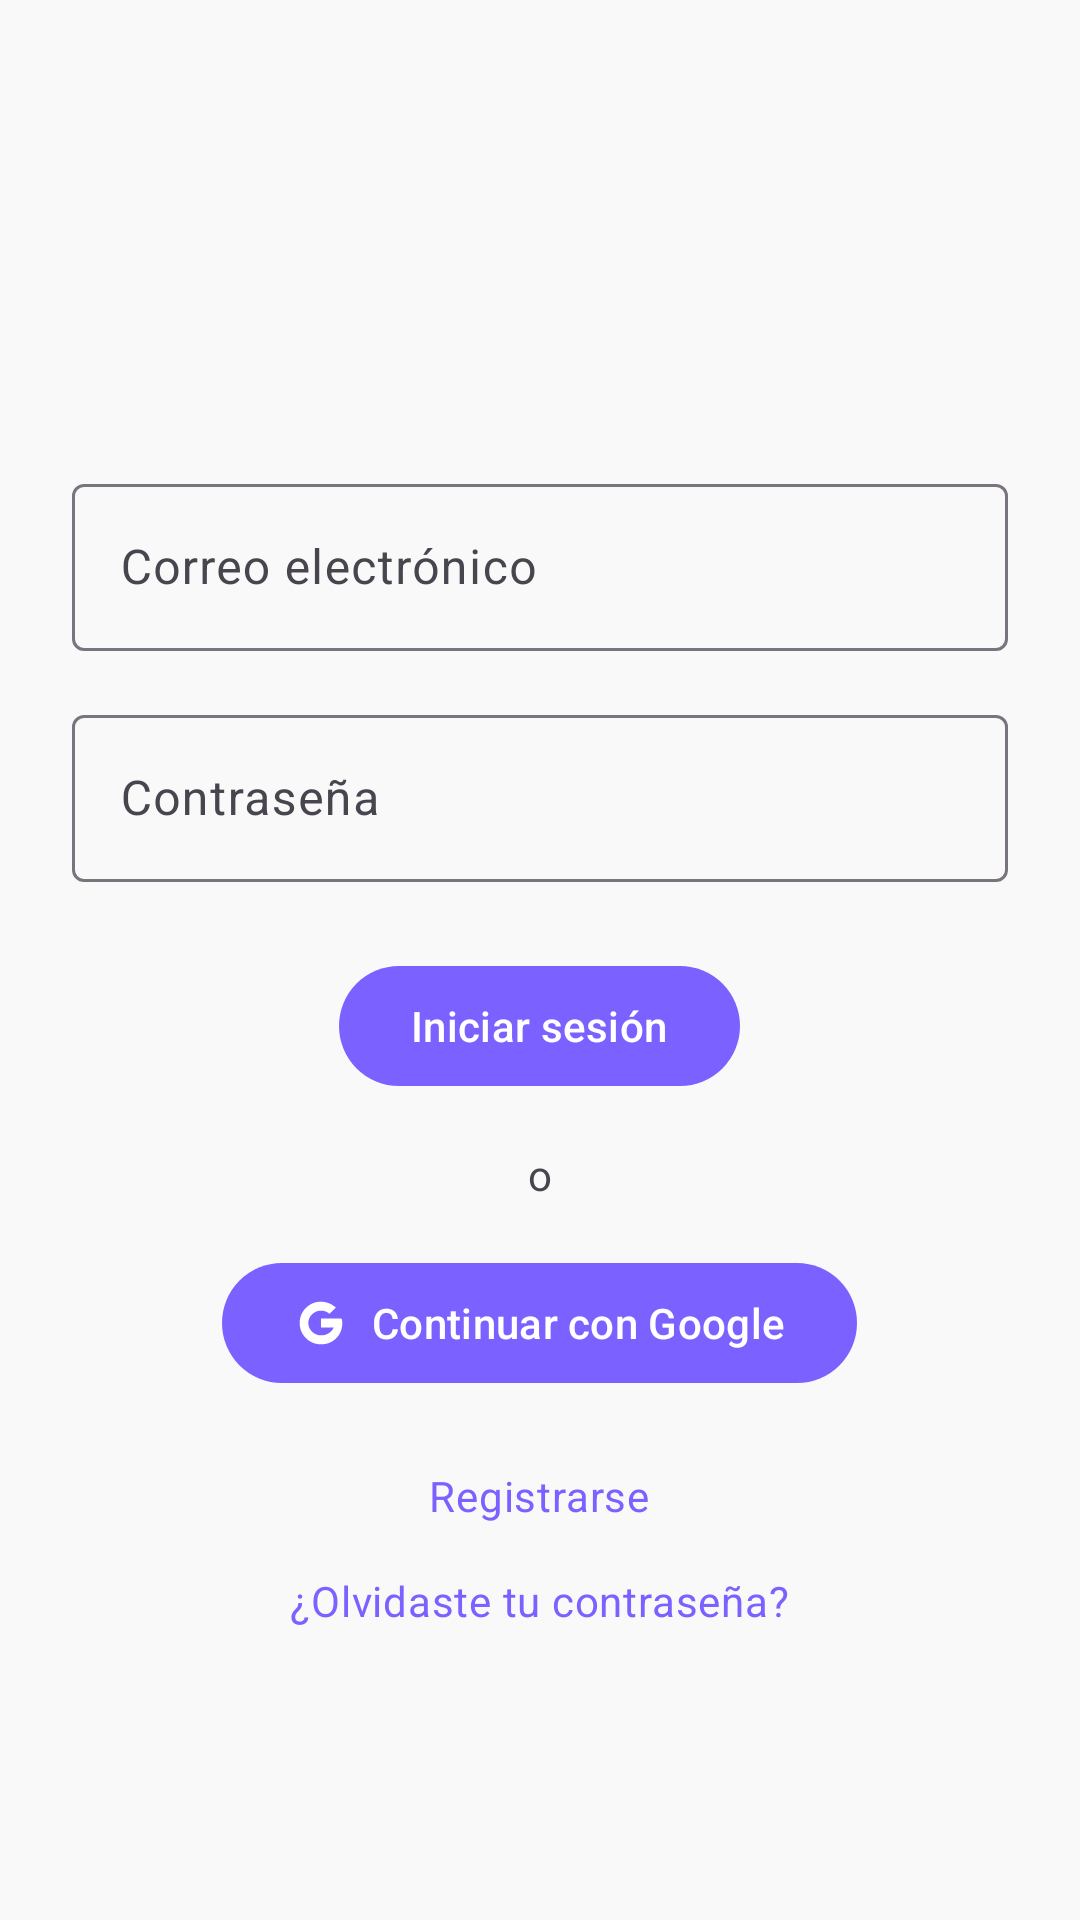

Produce the Android XML layout that renders to this screen, including the resource entries it uses.
<!-- AndroidManifest.xml: application theme Theme.Esdeveniments -->
<!-- res/layout/fragment_login.xml -->
<ScrollView xmlns:android="http://schemas.android.com/apk/res/android"
    xmlns:app="http://schemas.android.com/apk/res-auto"
    android:layout_width="match_parent"
    android:layout_height="match_parent"
    android:padding="24dp"
    android:background="?android:attr/windowBackground">

    <LinearLayout
        android:layout_width="match_parent"
        android:layout_height="wrap_content"
        android:orientation="vertical"
        android:gravity="center_horizontal">

        <ImageView
            android:id="@+id/ivLogo"
            android:layout_width="100dp"
            android:layout_height="100dp"
            android:src="@drawable/ic_launcher_foreground"
            android:layout_marginBottom="32dp"
            android:contentDescription="@string/logo_image_description"/>

        
        <com.google.android.material.textfield.TextInputLayout
            style="@style/Widget.Material3.TextInputLayout.OutlinedBox"
            android:layout_width="match_parent"
            android:layout_height="wrap_content"
            android:layout_marginBottom="16dp">

            <com.google.android.material.textfield.TextInputEditText
                android:id="@+id/etEmail"
                android:layout_width="match_parent"
                android:layout_height="wrap_content"
                android:hint="@string/email"
                android:inputType="textEmailAddress"/>
        </com.google.android.material.textfield.TextInputLayout>

        
        <com.google.android.material.textfield.TextInputLayout
            style="@style/Widget.Material3.TextInputLayout.OutlinedBox"
            android:layout_width="match_parent"
            android:layout_height="wrap_content"
            android:layout_marginBottom="24dp">

            <com.google.android.material.textfield.TextInputEditText
                android:id="@+id/etPassword"
                android:layout_width="match_parent"
                android:layout_height="wrap_content"
                android:hint="@string/password"
                android:inputType="textPassword"/>
        </com.google.android.material.textfield.TextInputLayout>

        
        <com.google.android.material.button.MaterialButton
            android:id="@+id/btnLogin"
            android:layout_width="wrap_content"
            android:layout_height="wrap_content"
            android:text="@string/login"
            android:layout_marginBottom="16dp" />

        <TextView
            android:layout_width="match_parent"
            android:layout_height="wrap_content"
            android:text="@string/or"
            android:gravity="center"
            android:layout_marginBottom="16dp"/>

        
        <com.google.android.material.button.MaterialButton
            android:id="@+id/btnGoogleLogin"
            android:layout_width="wrap_content"
            android:layout_height="wrap_content"
            android:text="@string/login_google"
            app:icon="@drawable/ic_google"
            app:iconGravity="textStart"
            android:layout_marginBottom="24dp" />

        
        <TextView
            android:id="@+id/tvRegister"
            android:layout_width="wrap_content"
            android:layout_height="wrap_content"
            android:text="@string/register"
            android:textColor="?attr/colorPrimary"
            android:textAppearance="?attr/textAppearanceBodyMedium"
            android:layout_marginBottom="16dp"/>

        <TextView
            android:id="@+id/tvForgotPassword"
            android:layout_width="wrap_content"
            android:layout_height="wrap_content"
            android:text="@string/forgot_password"
            android:textColor="?attr/colorPrimary"
            android:textAppearance="?attr/textAppearanceBodyMedium"/>
    </LinearLayout>
</ScrollView>
<!-- resources referenced by this layout -->
<resources>
  <!-- drawable ic_google (drawable) -->
  <?xml version="1.0" encoding="utf-8"?>
  <vector xmlns:android="http://schemas.android.com/apk/res/android"
      android:width="24dp"
      android:height="24dp"
      android:viewportWidth="48"
      android:viewportHeight="48">
      <path
          android:fillColor="#4285F4"
          android:pathData="M43.6,20.5H42V20H24v8h11.3C33.4,32.4 29.1,35 24,35c-6.1,0 -11.3,-5 -11.3,-11S17.9,13 24,13c3,0 5.6,1.1 7.6,2.9l5.7,-5.7C33.3,7 28.9,5 24,5c-10.5,0 -19,8.5 -19,19s8.5,19 19,19c10.2,0 18.9,-7.4 18.9,-19 0,-1.3 -0.1,-2.2 -0.3,-3.5z"/>
  </vector>
  <!-- drawable ic_launcher_foreground: webp bitmap (mipmap-hdpi, 5808 bytes) -->
  <string name="email">Correo electrónico</string>
  <string name="forgot_password">¿Olvidaste tu contraseña?</string>
  <string name="login">Iniciar sesión</string>
  <string name="login_google">Continuar con Google</string>
  <string name="logo_image_description">Logo de la aplicación</string>
  <string name="or">o</string>
  <string name="password">Contraseña</string>
  <string name="register">Registrarse</string>
  <style name="Theme.Esdeveniments" parent="Base.Theme.Esdeveniments" />
  <style name="Base.Theme.Esdeveniments" parent="Theme.Material3.DayNight.NoActionBar">
          <item name="buttonStyle">@style/CustomButton</item>
          <item name="colorPrimary">@color/colorPrimary</item>
          <item name="colorOnPrimary">@color/colorOnPrimary</item>
          <item name="android:colorBackground">@color/colorBackground</item>
      </style>
  <style name="CustomButton" parent="Widget.MaterialComponents.Button">
          <item name="backgroundTint">@color/colorPrimary</item>
          <item name="cornerRadius">24dp</item>
          <item name="android:textColor">@color/colorOnPrimary</item>
          <item name="android:textAllCaps">false</item>
      </style>
  <color name="colorPrimary">#7B61FF</color>
  <color name="colorOnPrimary">#FFFFFF</color>
  <color name="colorBackground">#F9F9F9</color>
</resources>
